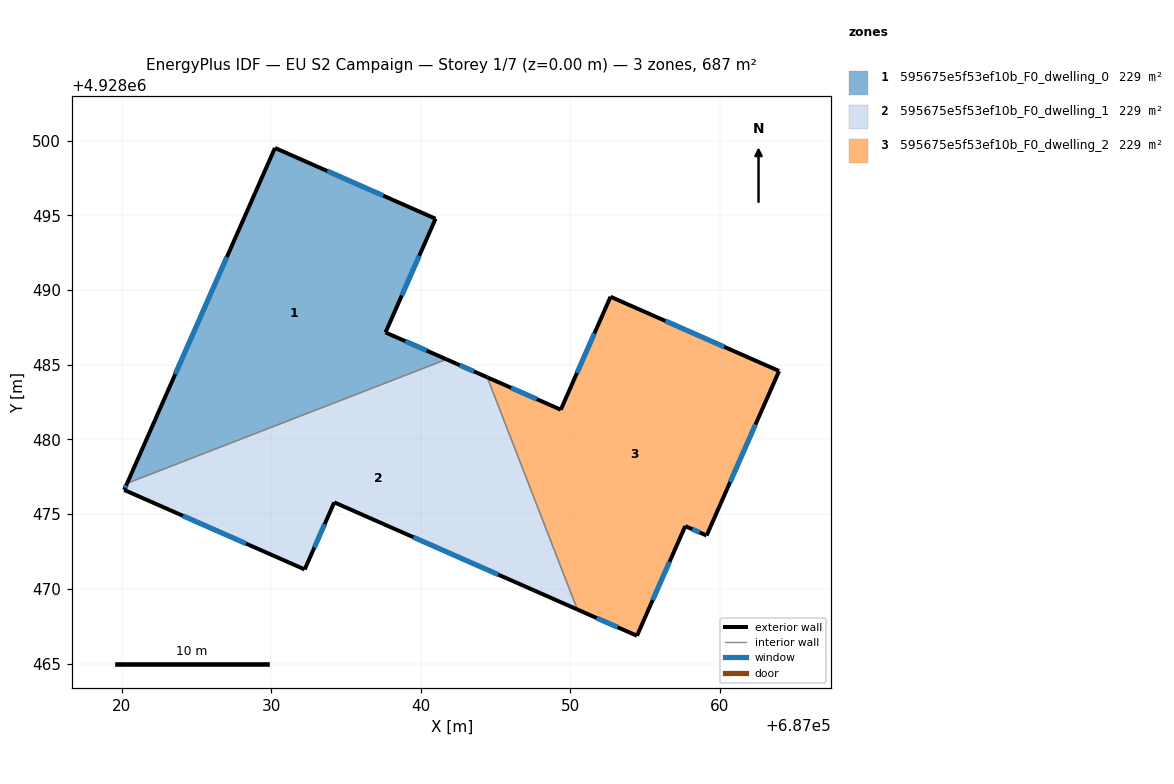
=== STOREY PLAN SPEC (per zone: floor XY polygon, exterior-wall plan segments, windows/doors) ===
zone 1: 595675e5f53ef10b_F0_dwelling_0  (229.1 m²)
  floor: (687041.72, 4928485.36) (687037.64, 4928487.16) (687040.99, 4928494.77) (687030.24, 4928499.51) (687020.35, 4928477.07)
  exterior wall: (687030.24, 4928499.51) – (687040.99, 4928494.77)  [11.7 m]
    window: (687033.74, 4928497.97) – (687037.50, 4928496.31)  [4.3 m²]
  exterior wall: (687040.99, 4928494.77) – (687037.64, 4928487.16)  [8.3 m]
    window: (687039.90, 4928492.30) – (687038.73, 4928489.64)  [3.0 m²]
  exterior wall: (687037.64, 4928487.16) – (687041.72, 4928485.36)  [4.5 m]
    window: (687038.97, 4928486.58) – (687040.40, 4928485.95)  [1.6 m²]
  exterior wall: (687020.35, 4928477.07) – (687030.24, 4928499.51)  [24.5 m]
    window: (687023.57, 4928484.37) – (687027.03, 4928492.21)  [9.0 m²]
  interior walls: 1
zone 2: 595675e5f53ef10b_F0_dwelling_1  (229.1 m²)
  floor: (687050.48, 4928468.62) (687044.45, 4928484.16) (687041.72, 4928485.36) (687020.35, 4928477.07) (687020.15, 4928476.62) (687032.23, 4928471.30) (687034.21, 4928475.79)
  exterior wall: (687034.21, 4928475.79) – (687032.23, 4928471.30)  [4.9 m]
    window: (687033.57, 4928474.33) – (687032.88, 4928472.76)  [1.8 m²]
  exterior wall: (687032.23, 4928471.30) – (687020.15, 4928476.62)  [13.2 m]
    window: (687028.30, 4928473.03) – (687024.08, 4928474.89)  [4.8 m²]
  exterior wall: (687020.15, 4928476.62) – (687020.35, 4928477.07)  [0.5 m]
    window: (687020.22, 4928476.77) – (687020.29, 4928476.92)  [0.2 m²]
  exterior wall: (687041.72, 4928485.36) – (687044.45, 4928484.16)  [3.0 m]
    window: (687042.61, 4928484.97) – (687043.56, 4928484.55)  [1.1 m²]
  exterior wall: (687050.48, 4928468.62) – (687034.21, 4928475.79)  [17.8 m]
    window: (687045.19, 4928470.95) – (687039.50, 4928473.46)  [6.5 m²]
  interior walls: 2
zone 3: 595675e5f53ef10b_F0_dwelling_2  (228.5 m²)
  floor: (687059.13, 4928473.57) (687063.98, 4928484.58) (687052.70, 4928489.55) (687049.37, 4928481.99) (687044.45, 4928484.16) (687050.48, 4928468.62) (687054.47, 4928466.86) (687057.70, 4928474.20)
  exterior wall: (687063.98, 4928484.58) – (687059.13, 4928473.57)  [12.0 m]
    window: (687062.40, 4928481.00) – (687060.71, 4928477.15)  [4.4 m²]
  exterior wall: (687059.13, 4928473.57) – (687057.70, 4928474.20)  [1.6 m]
    window: (687058.67, 4928473.78) – (687058.17, 4928474.00)  [0.6 m²]
  exterior wall: (687057.70, 4928474.20) – (687054.47, 4928466.86)  [8.0 m]
    window: (687056.65, 4928471.81) – (687055.52, 4928469.25)  [2.9 m²]
  exterior wall: (687054.47, 4928466.86) – (687050.48, 4928468.62)  [4.4 m]
    window: (687053.17, 4928467.43) – (687051.78, 4928468.05)  [1.6 m²]
  exterior wall: (687044.45, 4928484.16) – (687049.37, 4928481.99)  [5.4 m]
    window: (687046.05, 4928483.46) – (687047.77, 4928482.70)  [2.0 m²]
  exterior wall: (687049.37, 4928481.99) – (687052.70, 4928489.55)  [8.3 m]
    window: (687050.46, 4928484.45) – (687051.62, 4928487.09)  [3.0 m²]
  exterior wall: (687052.70, 4928489.55) – (687063.98, 4928484.58)  [12.3 m]
    window: (687056.37, 4928487.93) – (687060.31, 4928486.20)  [4.5 m²]
  interior walls: 1

=== DERIVED (storey summary) ===
Building: EU S2 Campaign
Storey: 1 of 7  (floor level z = 0.00 m)
Storey gross floor area: 686.8 m²
Zones on this storey: 3
  - 595675e5f53ef10b_F0_dwelling_0: floor 229.1 m²; exterior wall 49.0 m (147.1 m²); 4 window(s) 18.0 m²; WWR 12.2%
  - 595675e5f53ef10b_F0_dwelling_1: floor 229.1 m²; exterior wall 39.4 m (118.1 m²); 5 window(s) 14.4 m²; WWR 12.2%
  - 595675e5f53ef10b_F0_dwelling_2: floor 228.5 m²; exterior wall 51.9 m (155.8 m²); 7 window(s) 19.0 m²; WWR 12.2%
Zone adjacency (shared interzone walls):
  - 595675e5f53ef10b_F0_dwelling_0 ↔ 595675e5f53ef10b_F0_dwelling_1
  - 595675e5f53ef10b_F0_dwelling_1 ↔ 595675e5f53ef10b_F0_dwelling_2